Run: headless pygame with SDL's dummy video driver; simulated clock (each Clock.tick advances the game by its frame time, no real sleeping); random seed 0; keys injected as events and as key.get_pressed() state; mouse plan: one left click at the window centre at the start of phase 2, then a move to the lower-right quarter at the start of phase 3.
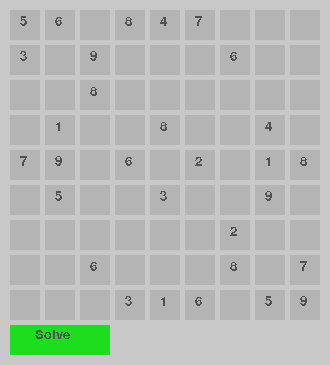
Frame 1 of 4 · flips 1–60 · no input
Frame 2 of 4 · flips 61–180 · clicked the window centre · tapped SPACE, RETURN · held RIGHT (→), D · screen unchanged from frame 1, image omitted
Frame 3 of 4 · flips 181–300 · moved the mouse to the lower-right quarter · held DOWN (↓), S · screen unchanged from frame 2, image omitted
Frame 4 of 4 · flips 301–420 · held LEFT (←), A, UP (↑), W · screen unchanged from frame 3, image omitted

The pygame program that drew these frames:

import pygame as gm

gm.init()
gm.font.init()


class Event(object):

    def __init__(self):
        self.__eventhandlers = []

    def __iadd__(self, handler):
        self.__eventhandlers.append(handler)
        return self

    def __isub__(self, handler):
        self.__eventhandlers.remove(handler)
        return self

    def __call__(self, *args, **keywargs):
        for eventhandler in self.__eventhandlers:
            eventhandler(*args, **keywargs)


class SudokuSolver:
    # numbers cant match in same row, or board[x+1][y]
    Board = []
    GuessIndex = 0
    GuessedIndices = []

    def __init__(self, board):
        self.Board = board
        self.find_guessed_indices()
        print(self.GuessedIndices)
        self.OnGuessMade = Event()
        self.OnGuessRemoved = Event()
        self.OnBoardComplete = Event()

    def solve(self):
        print("whole solve")
        while self.GuessIndex < len(self.GuessedIndices):
            index = self.GuessedIndices[self.GuessIndex]
            if self.guess(index) is True:
                self.OnGuessMade(index, self.Board[index[0]][index[1]])
                self.GuessIndex += 1
            else:
                if self.GuessIndex > 0:
                    self.OnGuessRemoved(index)
                    self.GuessIndex -= 1
                else:
                    self.print_board()
                    break
        self.on_board_complete()

    def solve_step(self):
        if self.GuessIndex < len(self.GuessedIndices):
            index = self.GuessedIndices[self.GuessIndex]
            if self.guess(index) is True:
                self.OnGuessMade(index, self.Board[index[0]][index[1]])
                self.GuessIndex += 1
            else:
                if self.GuessIndex > 0:
                    self.OnGuessRemoved(index)
                    self.GuessIndex -= 1
                else:
                    self.print_board()
        else:
            self.on_board_complete()

    def find_guessed_indices(self):
        guess_index = [0, 0]
        while guess_index != [-1, -1]:
            guess_index = self.get_next_blank(guess_index)
            if guess_index != [-1, -1]:
                self.GuessedIndices.append(guess_index)

    def get_next_blank(self, index):
        for y in range(index[1], 9):     # we do y first so the order is from left to right
            for x in range(0, 9): # rather than up/down
                if x > index[0] or y >= (index[1] + 1):
                    if self.Board[x][y] is 0:
                        return [x, y]

        return [-1, -1]

    def guess(self, index):
        initial_value = self.Board[index[0]][index[1]]
        guess = initial_value
        for i in range(guess + 1, 10):
            if not self.check_for_conflicts(index, i):
                guess = i
                break

        if guess != initial_value:
            self.Board[index[0]][index[1]] = guess
            return True
        else:
            self.Board[index[0]][index[1]] = 0
            return False

    def check_for_conflicts(self, index, guess_value):
        for x in range(0, 9):
            if self.Board[x][index[1]] == guess_value:
                return True

        for y in range(0, 9):
            if self.Board[index[0]][y] == guess_value:
                return True

    def on_board_complete(self):
        print("call on")
        self.OnBoardComplete()

    def print_board(self):
        print("", self.Board[0], "\n", self.Board[1], "\n", self.Board[2], "\n", self.Board[3], "\n",
              self.Board[4], "\n", self.Board[5], "\n",
              self.Board[6], "\n", self.Board[7], "\n", self.Board[8], "\n")


class Button:
    Rect = []
    BaseColor = (130, 130, 130)
    HoverColor = (170, 170, 170)

    def __init__(self, rect, base_color, hover_color):
        self.Rect = rect
        self.BaseColor = base_color
        self.HoverColor = hover_color

    def IsHovering(self, mouse):
        if self.Rect[0] < mouse[0] < self.Rect[0] + self.Rect[2] and self.Rect[1] < mouse[
            1] < self.Rect[1] + self.Rect[3]:
            return True
        else:
            return False


class Drawer:
    Board = [
        [5, 3, 0, 0, 7, 0, 0, 0, 0],
        [6, 0, 0, 1, 9, 5, 0, 0, 0],
        [0, 9, 8, 0, 0, 0, 0, 6, 0],
        [8, 0, 0, 0, 6, 0, 0, 0, 3],
        [4, 0, 0, 8, 0, 3, 0, 0, 1],
        [7, 0, 0, 0, 2, 0, 0, 0, 6],
        [0, 6, 0, 0, 0, 0, 2, 8, 0],
        [0, 0, 0, 4, 1, 9, 0, 0, 5],
        [0, 0, 0, 0, 8, 0, 0, 7, 9]
    ]

    TextSize = 20
    Font = gm.font.SysFont('Arial', TextSize)
    BaseColor = (80, 80, 80)
    GuessTextSize = 10
    GuessTextColor = (125, 125, 125)
    IncorrectBorderColor = (230, 20, 20)
    CorrectBorderColor = (20, 230, 20)
    BackgroundColor = (200, 200, 200)

    BoxSize = 30
    BoxColor = (180, 180, 180)
    MarginSize = 10
    PaddingSize = 5

    ButtonSize_x = 50
    ButtonSize_y = 30

    windowSize_x = (BoxSize + PaddingSize) * 9 + (MarginSize * 2) - PaddingSize
    windowSize_y = windowSize_x + ButtonSize_y + PaddingSize

    win = gm.display.set_mode((windowSize_x, windowSize_y))
    Solver = SudokuSolver(Board)
    board_solved = False


    def __init__(self):
        self.Solver.OnGuessMade += self.add_number
        self.Solver.OnGuessRemoved += self.remove_number
        self.Solver.OnBoardComplete += self.on_finished
        self.draw()

    def draw(self):
        run = True
        while run:
            gm.time.delay(100)
            for event in gm.event.get():
                if event.type == gm.QUIT:
                    run = False

            gm.display.update()

            self.draw_base_board()
            self.draw_solve_button()

    def draw_base_board(self):
        # draw base board
        self.win.fill(self.BackgroundColor)
        for x in range(0, 9):
            for y in range(0, 9):
                pos = self.get_number_pos([x, y])
                gm.draw.rect(self.win, self.BoxColor, (pos[0], pos[1], self.BoxSize, self.BoxSize))
                if self.Board[x][y] != 0:
                    text = self.Font.render(str(self.Board[x][y]), False, self.BaseColor)
                    pos[0] += self.TextSize / 2
                    pos[1] += self.TextSize / 4
                    self.win.blit(text, (pos[0], pos[1]))

    def get_number_pos(self, coords):
        x_pos = (coords[0] * (self.BoxSize + self.PaddingSize)) + self.MarginSize
        y_pos = (coords[1] * (self.BoxSize + self.PaddingSize)) + self.MarginSize
        return [x_pos, y_pos]

    def draw_solve_button(self):
        mouse = gm.mouse.get_pos()
        click = gm.mouse.get_pressed()
        solve_button_pos_y = (9 * (self.BoxSize + self.PaddingSize)) + self.MarginSize
        solve_button = Button([self.MarginSize, solve_button_pos_y, 100, 30], (30, 220, 30), (110, 250, 30))
        if solve_button.IsHovering(mouse):
            gm.draw.rect(self.win, solve_button.HoverColor, solve_button.Rect)
            if click[0] == 1:
                self.on_solve_click()

        else:
            gm.draw.rect(self.win, solve_button.BaseColor, solve_button.Rect)
        solve_text = self.Font.render("Solve", False, self.BaseColor)
        solve_text_pos_x = solve_button.Rect[0] + 25
        solve_text_pos_y = solve_button.Rect[1] + 3
        self.win.blit(solve_text, (solve_text_pos_x, solve_text_pos_y))

    def on_solve_click(self):
        while self.board_solved is False:
            self.Solver.solve_step()
            self.draw_base_board()

    def add_number(self, index, value):
        self.Board[index[0]][index[1]] = value
        gm.display.update()

    def remove_number(self, index):
        self.Board[index[0]][index[1]] = 0

    def on_finished(self):
        print("Game is complete!")
        self.board_solved = True

    def on_player_click(self, index):
        print("Player clicked on square ", index)

    def set_manager(self, manager):
        self.Manager = manager


drawer = Drawer()
